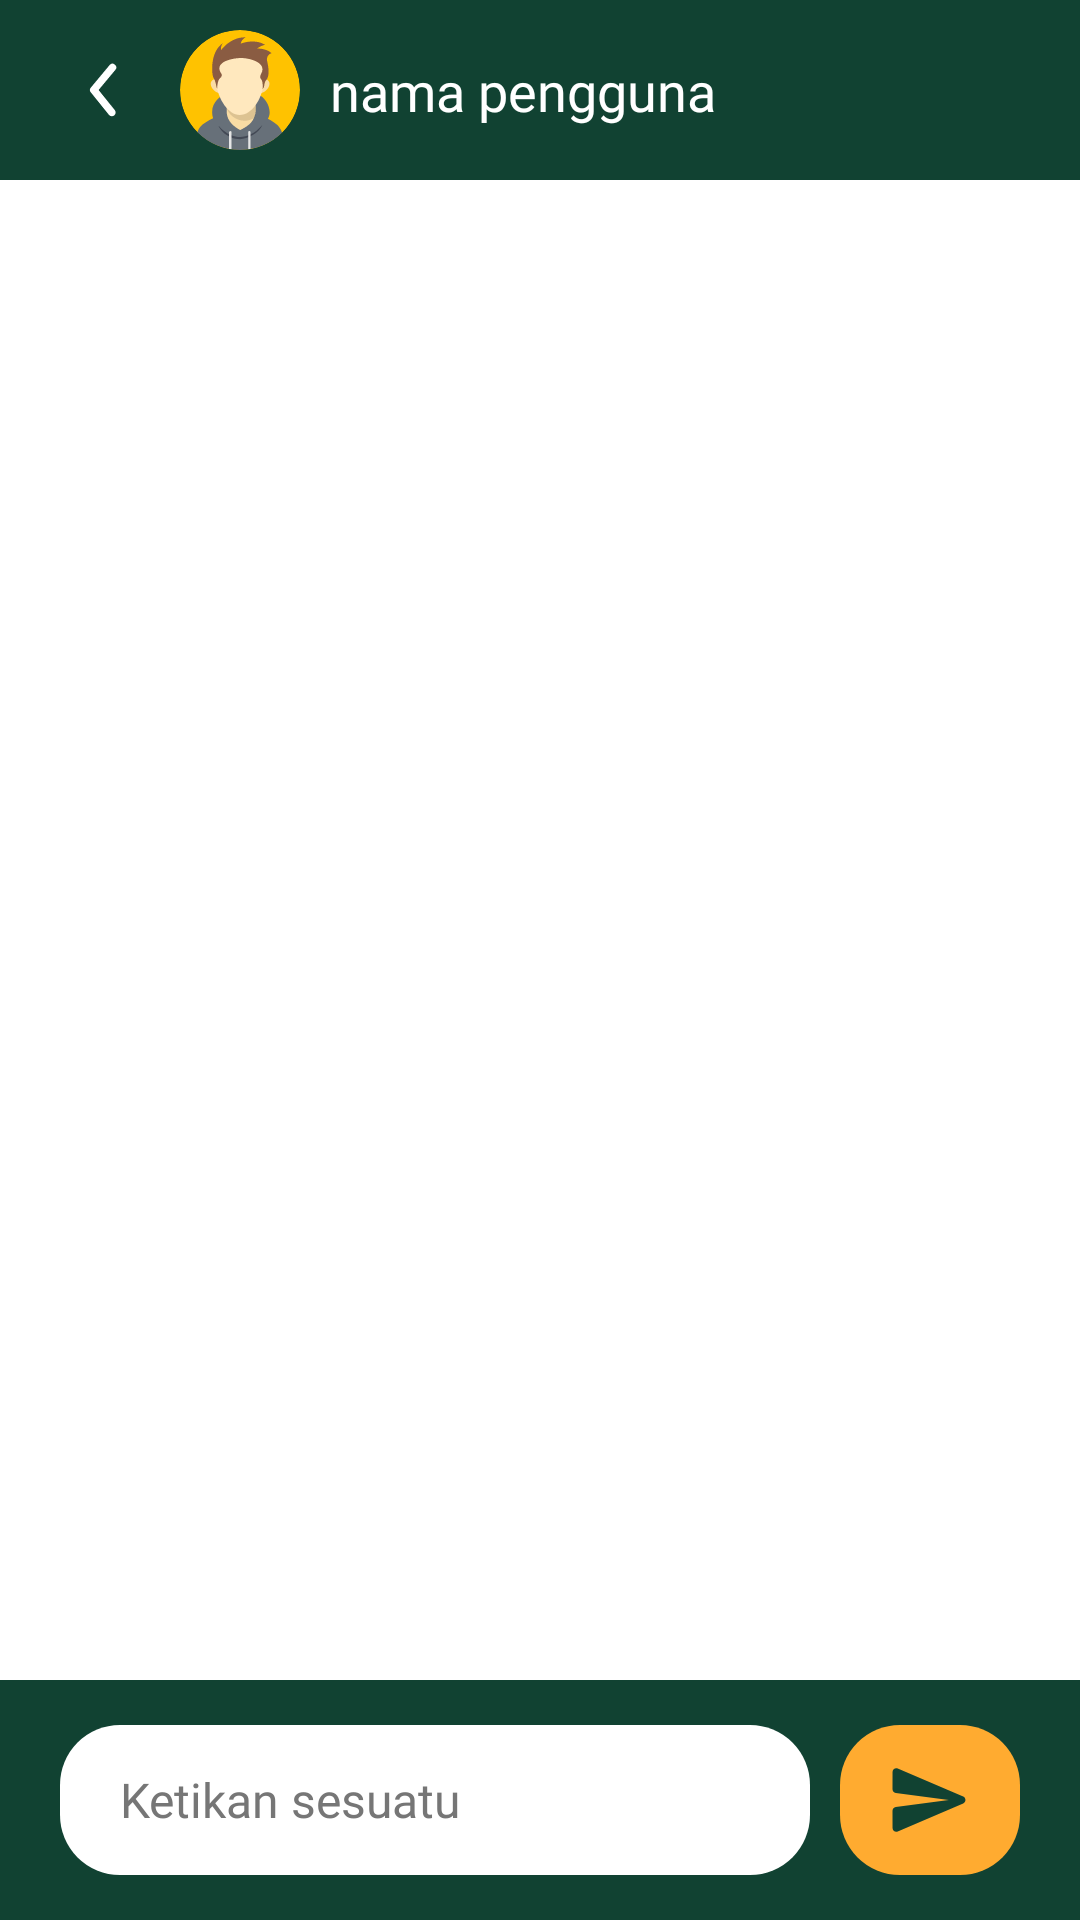

Layout XML and referenced resources for this Android screen:
<!-- AndroidManifest.xml: application theme Base.Theme.Tamantic -->
<!-- res/layout/activity_detail_chat_activity.xml -->
<?xml version="1.0" encoding="utf-8"?>
<androidx.constraintlayout.widget.ConstraintLayout xmlns:android="http://schemas.android.com/apk/res/android"
    xmlns:app="http://schemas.android.com/apk/res-auto"
    xmlns:tools="http://schemas.android.com/tools"
    android:id="@+id/main"
    android:layout_width="match_parent"
    android:layout_height="match_parent"
    style="@style/SCREEN"
    tools:context=".view.activity.chatting.ChatlogActivity">

    <androidx.constraintlayout.widget.Guideline
        android:id="@+id/guideline_left"
        android:layout_width="wrap_content"
        android:layout_height="wrap_content"
        android:orientation="vertical"
        app:layout_constraintGuide_begin="20dp"
        app:layout_constraintGuide_percent="0.05" />

    <androidx.constraintlayout.widget.Guideline
        android:id="@+id/guideline_right"
        android:layout_width="wrap_content"
        android:layout_height="wrap_content"
        android:orientation="vertical"
        app:layout_constraintGuide_begin="20dp"
        app:layout_constraintGuide_percent="0.95" />

    <androidx.constraintlayout.widget.Guideline
        android:id="@+id/guideline_top"
        android:layout_width="wrap_content"
        android:layout_height="wrap_content"
        android:orientation="horizontal"
        app:layout_constraintGuide_begin="20dp"
        app:layout_constraintGuide_percent="0.05" />

    <androidx.constraintlayout.widget.Guideline
        android:id="@+id/guideline_bottom"
        android:layout_width="wrap_content"
        android:layout_height="wrap_content"
        android:orientation="horizontal"
        app:layout_constraintGuide_begin="20dp"
        app:layout_constraintGuide_percent="0.975" />

    <androidx.constraintlayout.widget.Guideline
        android:id="@+id/guideline_center"
        android:layout_width="wrap_content"
        android:layout_height="wrap_content"
        android:orientation="horizontal"
        app:layout_constraintGuide_begin="20dp"
        app:layout_constraintGuide_percent="0.5" />

    <androidx.constraintlayout.widget.ConstraintLayout
        android:id="@+id/top_bar"
        android:layout_width="match_parent"
        android:layout_height="60dp"
        android:background="@color/green_500"
        android:paddingHorizontal="20dp"
        android:paddingVertical="10dp"
        app:layout_constraintEnd_toEndOf="parent"
        app:layout_constraintStart_toStartOf="parent"
        app:layout_constraintTop_toTopOf="parent">

        <ImageView
            android:id="@+id/action_back"
            android:layout_width="wrap_content"
            android:layout_height="wrap_content"
            android:contentDescription="@string/my_profile"
            android:src="@drawable/ic_back"
            app:layout_constraintBottom_toBottomOf="parent"
            app:layout_constraintStart_toStartOf="parent"
            app:layout_constraintTop_toTopOf="parent"
            app:tint="@color/white" />

        <com.google.android.material.imageview.ShapeableImageView
            android:id="@+id/image_chatlog"
            android:layout_width="40dp"
            android:layout_height="40dp"
            android:layout_margin="10dp"
            android:contentDescription="@string/desc_image_chatlog"
            android:scaleType="centerCrop"
            android:src="@drawable/ic_avatar"
            app:layout_constraintBottom_toBottomOf="@id/action_back"
            app:layout_constraintStart_toEndOf="@id/action_back"
            app:layout_constraintTop_toTopOf="@id/action_back"
            app:shapeAppearanceOverlay="@style/CircularImageView" />

        <TextView
            android:id="@+id/name_chatlog"
            android:layout_width="wrap_content"
            android:layout_height="wrap_content"
            android:fontFamily="@font/poppins_medium"
            android:paddingStart="10dp"
            android:text="@string/nama_pengguna"
            android:textColor="@color/white"
            android:textSize="18sp"
            app:layout_constraintBottom_toBottomOf="parent"
            app:layout_constraintStart_toEndOf="@id/image_chatlog"
            app:layout_constraintTop_toTopOf="parent"
            tools:ignore="RtlSymmetry" />

    </androidx.constraintlayout.widget.ConstraintLayout>

    <androidx.recyclerview.widget.RecyclerView
        android:id="@+id/rv_chatlog"
        android:layout_width="0dp"
        android:layout_height="0dp"
        style="@style/SCREEN_CARD"
        android:paddingVertical="20dp"
        app:layout_constraintBottom_toTopOf="@id/bottom_bar"
        app:layout_constraintEnd_toEndOf="parent"
        app:layout_constraintStart_toStartOf="parent"
        app:layout_constraintTop_toBottomOf="@id/top_bar"
        tools:listitem="@layout/item_list_from_chatlog" />


    <androidx.constraintlayout.widget.ConstraintLayout
        android:id="@+id/bottom_bar"
        android:layout_width="match_parent"
        android:layout_height="80dp"
        android:background="@color/green_500"
        android:paddingHorizontal="20dp"
        app:layout_constraintBottom_toBottomOf="parent"
        app:layout_constraintEnd_toEndOf="parent"
        app:layout_constraintStart_toStartOf="parent">

        <EditText
            style="@style/INPUT_TEXT_WHITE"
            android:id="@+id/input_message"
            android:layout_width="0dp"
            app:layout_constraintWidth_max="400dp"
            android:layout_height="wrap_content"
            android:autofillHints="none"
            android:background="@drawable/background_search"
            android:fontFamily="@font/poppins_medium"
            android:hint="@string/ketikan_sesuatu"
            android:layout_marginEnd="10dp"
            android:inputType="text"
            android:paddingHorizontal="20dp"
            android:textSize="16sp"
            app:layout_constraintBottom_toBottomOf="parent"
            app:layout_constraintEnd_toStartOf="@id/action_send"
            app:layout_constraintStart_toStartOf="parent"
            app:layout_constraintTop_toTopOf="parent" />

        <ImageView
            android:id="@+id/action_send"
            android:layout_width="wrap_content"
            android:layout_height="wrap_content"
            android:layout_marginStart="5dp"
            android:background="@drawable/background_btn_send"
            android:contentDescription="@string/dexc_action_send"
            android:paddingHorizontal="15dp"
            android:paddingVertical="10dp"
            android:src="@drawable/ic_send"
            app:layout_constraintBottom_toBottomOf="parent"
            app:layout_constraintEnd_toEndOf="parent"
            app:layout_constraintTop_toTopOf="parent"
            app:tint="@color/green_500" />


    </androidx.constraintlayout.widget.ConstraintLayout>


</androidx.constraintlayout.widget.ConstraintLayout>
<!-- res/layout/item_list_from_chatlog.xml (included above) -->
<?xml version="1.0" encoding="utf-8"?>
<androidx.cardview.widget.CardView xmlns:android="http://schemas.android.com/apk/res/android"
    xmlns:app="http://schemas.android.com/apk/res-auto"
    android:id="@+id/card_view"
    android:layout_width="match_parent"
    android:layout_height="wrap_content">

    <androidx.constraintlayout.widget.ConstraintLayout
        android:layout_width="match_parent"
        android:layout_height="wrap_content"
        android:paddingVertical="5dp"
        style="@style/SCREEN_CARD"
        android:layout_gravity="bottom">

        <LinearLayout
            android:id="@+id/chat_container_from"
            android:layout_width="0dp"
            android:layout_height="wrap_content"
            android:orientation="vertical"
            android:paddingHorizontal="10dp"
            app:layout_constraintTop_toTopOf="parent"
            app:layout_constraintStart_toStartOf="parent"
            app:layout_constraintBottom_toBottomOf="parent"
            >
            <TextView
                android:id="@+id/message_chat_from"
                android:background="@drawable/background_from_chatlog"
                android:layout_width="wrap_content"
                android:layout_height="wrap_content"
                android:paddingVertical="5dp"
                android:paddingHorizontal="20dp"
                android:textColor="@color/white"
                android:fontFamily="@font/poppins_medium"
                android:text="@string/message_chat_detail"
                android:textSize="14sp" />

        </LinearLayout>

        <TextView
            android:id="@+id/chat_time_from"
            android:layout_width="wrap_content"
            android:layout_height="0dp"
            android:fontFamily="@font/poppins_medium"
            android:text="@string/_14_44"
            android:textSize="12sp"
            app:layout_constraintStart_toEndOf="@id/chat_container_from"
            app:layout_constraintBottom_toBottomOf="@id/chat_container_from" />

    </androidx.constraintlayout.widget.ConstraintLayout>




</androidx.cardview.widget.CardView>
<!-- resources referenced by this layout -->
<resources>
  <color name="green_500">#114232</color>
  <color name="white">#FFFFFFFF</color>
  <!-- drawable background_btn_send (drawable) -->
  <?xml version="1.0" encoding="utf-8"?>
  <shape xmlns:android="http://schemas.android.com/apk/res/android">
      <solid
          android:color="@color/orange_500"
          />
  
      <corners
          android:radius="20dp"
          />
  
  </shape>
  <!-- drawable background_from_chatlog (drawable) -->
  <?xml version="1.0" encoding="utf-8"?>
  <shape xmlns:android="http://schemas.android.com/apk/res/android">
      <solid
          android:color="@color/green_500"
          />
  
      <corners
          android:bottomLeftRadius="20dp"
          android:bottomRightRadius="20dp"
          android:topRightRadius="20dp"
          />
  </shape>
  <!-- drawable background_search (drawable) -->
  <?xml version="1.0" encoding="utf-8"?>
  <shape xmlns:android="http://schemas.android.com/apk/res/android">
      <solid
          android:color="@color/white"
          />
  
      <corners
          android:radius="20dp"
          />
  
      <size
          android:height="50dp"
          android:width="0dp"
          />
  
  </shape>
  <!-- drawable ic_avatar: vector/xml drawable (drawable, 3050 chars, omitted) -->
  <!-- drawable ic_back (drawable) -->
  <vector xmlns:android="http://schemas.android.com/apk/res/android" android:height="30dp"
      android:viewportHeight="24" android:viewportWidth="24" android:width="30dp">
        
      <path android:fillColor="#FF000000" android:pathData="M13.83,19a1,1 0,0 1,-0.78 -0.37l-4.83,-6a1,1 0,0 1,0 -1.27l5,-6a1,1 0,0 1,1.54 1.28L10.29,12l4.32,5.36a1,1 0,0 1,-0.78 1.64z"/>
      
  </vector>
  <!-- drawable ic_send (drawable) -->
  <vector xmlns:android="http://schemas.android.com/apk/res/android" android:height="30dp" android:viewportHeight="24" android:viewportWidth="24" android:width="30dp">
        
      <path android:fillColor="#FF000000" android:pathData="M3.4,20.4l17.45,-7.48c0.81,-0.35 0.81,-1.49 0,-1.84L3.4,3.6c-0.66,-0.29 -1.39,0.2 -1.39,0.91L2,9.12c0,0.5 0.37,0.93 0.87,0.99L17,12 2.87,13.88c-0.5,0.07 -0.87,0.5 -0.87,1l0.01,4.61c0,0.71 0.73,1.2 1.39,0.91z"/>
      
  </vector>
  <string name="_14_44">14:44</string>
  <string name="desc_image_chatlog">desc_image_chatlog</string>
  <string name="dexc_action_send">dexc_action_send</string>
  <string name="ketikan_sesuatu">Ketikan sesuatu</string>
  <string name="message_chat_detail">Lorem ipsum dolor sit amet</string>
  <string name="my_profile">My Profile</string>
  <string name="nama_pengguna">nama pengguna</string>
  <style name="CircularImageView">
          <item name="cornerFamily">rounded</item>
          <item name="cornerSize">50%</item>
      </style>
  <style name="INPUT_TEXT_WHITE">
          <item name="drawableTint">@color/medium_gray</item>
          <item name="android:textColorHint">@color/medium_gray</item>
          <item name="backgroundTint">@color/white</item>
      </style>
  <style name="SCREEN">
          <item name="android:background">@color/white</item>
      </style>
  <style name="SCREEN_CARD">
          <item name="android:background">@color/white</item>
      </style>
  <style name="Base.Theme.Tamantic" parent="Theme.Material3.DayNight.NoActionBar">
  
      </style>
  <color name="orange_500">#ffab30</color>
  <color name="medium_gray">#767676</color>
</resources>
